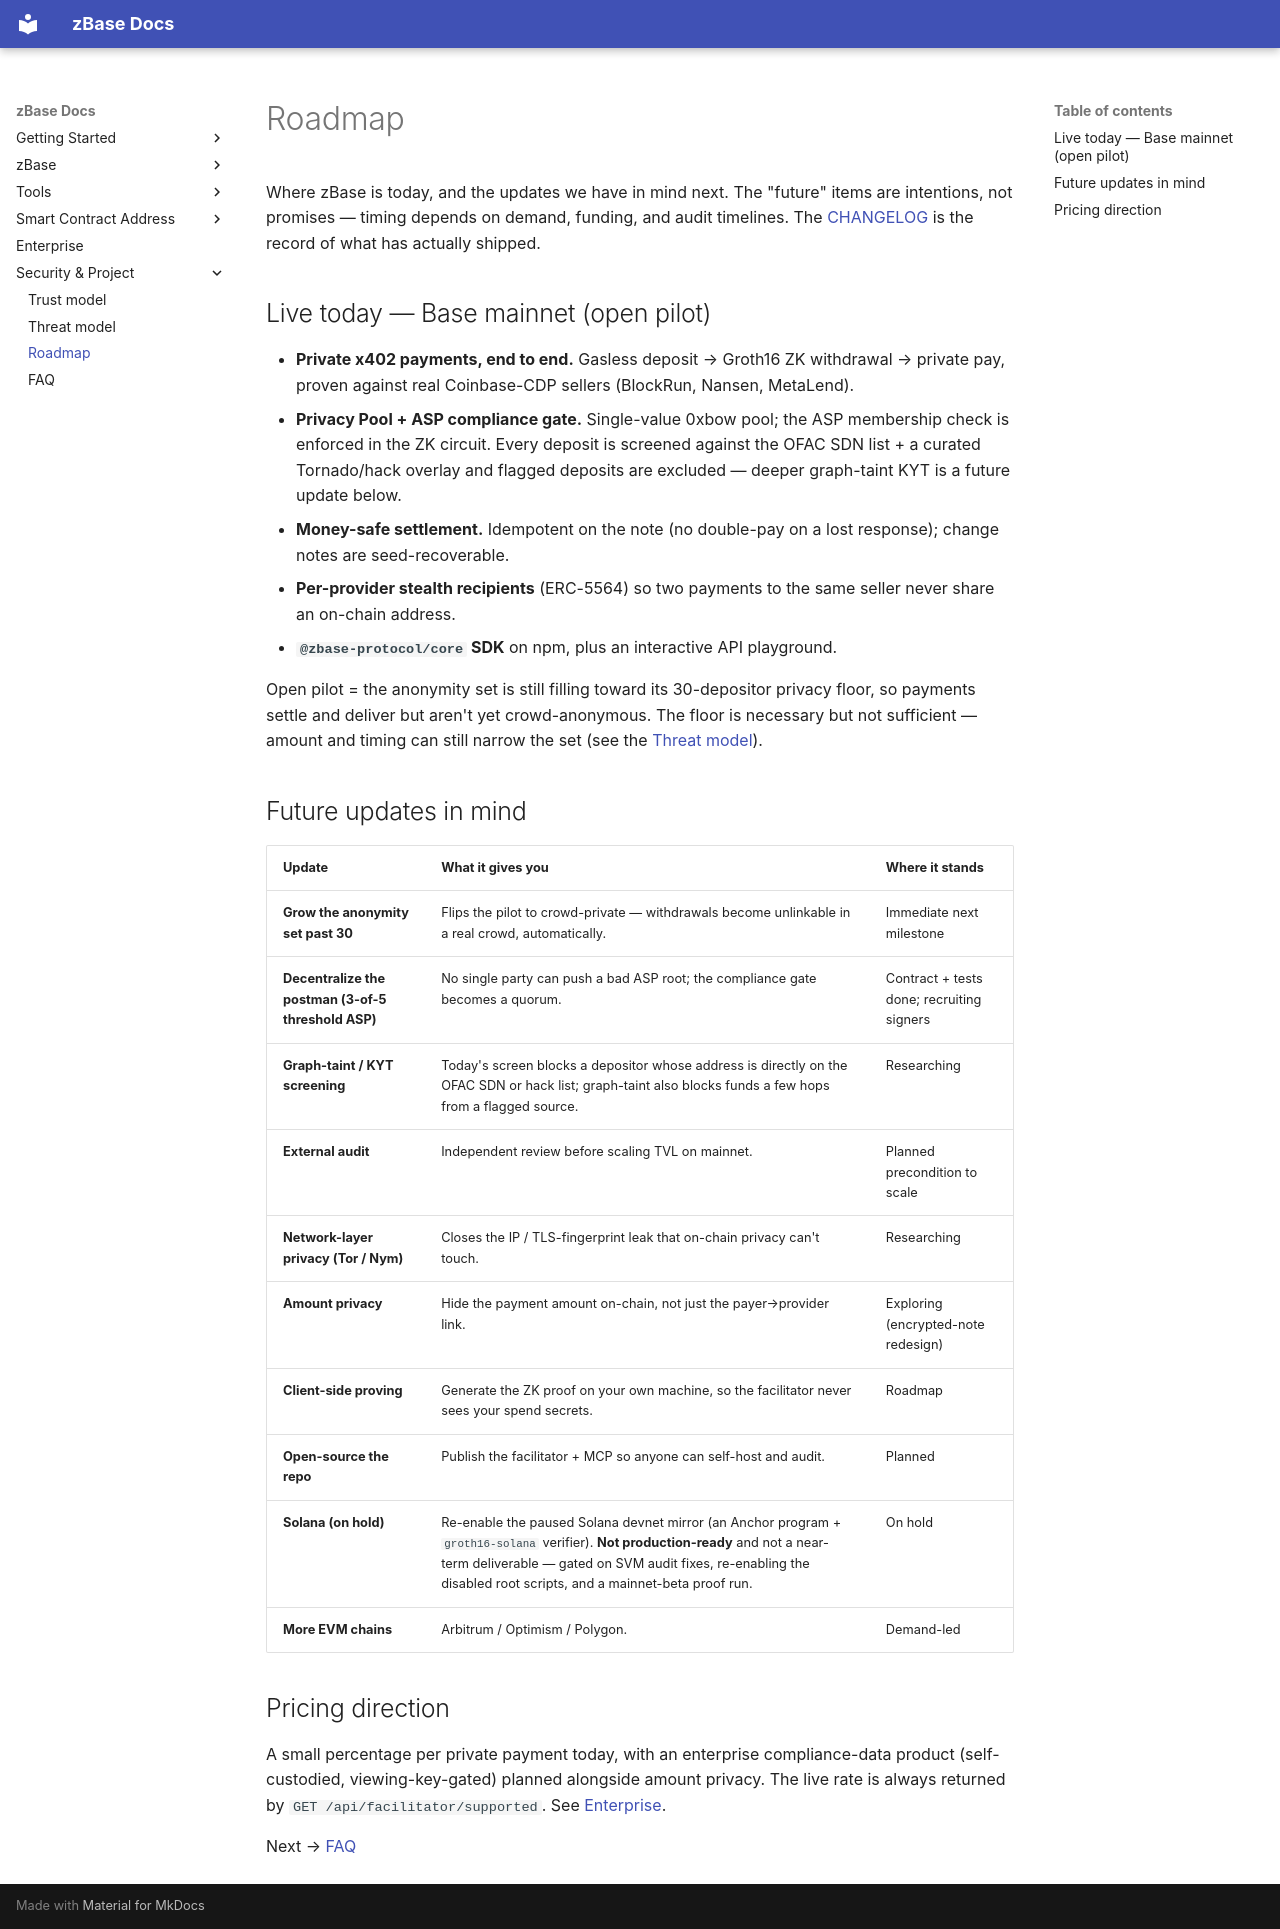

repository: goheesheng/zbase-eth · page: build-roadmap/index.html · generator: mkdocs

# Roadmap

Where zBase is today, and the updates we have in mind next. The "future" items are
intentions, not promises — timing depends on demand, funding, and audit timelines. The
[CHANGELOG](../../CHANGELOG.md) is the record of what has actually shipped.

## Live today — Base mainnet (open pilot)

- **Private x402 payments, end to end.** Gasless deposit → Groth16 ZK withdrawal → private
  pay, proven against real Coinbase-CDP sellers (BlockRun, Nansen, MetaLend).
- **Privacy Pool + ASP compliance gate.** Single-value 0xbow pool; the ASP membership check is
  enforced in the ZK circuit. Every deposit is screened against the OFAC SDN list + a curated
  Tornado/hack overlay and flagged deposits are excluded — deeper graph-taint KYT is a future
  update below.
- **Money-safe settlement.** Idempotent on the note (no double-pay on a lost response);
  change notes are seed-recoverable.
- **Per-provider stealth recipients** (ERC-5564) so two payments to the same seller never
  share an on-chain address.
- **`@zbase-protocol/core` SDK** on npm, plus an interactive API playground.

Open pilot = the anonymity set is still filling toward its 30-depositor privacy floor, so
payments settle and deliver but aren't yet crowd-anonymous. The floor is necessary but not
sufficient — amount and timing can still narrow the set (see the [Threat model](threat-model.md)).

## Future updates in mind

| Update | What it gives you | Where it stands |
|---|---|---|
| **Grow the anonymity set past 30** | Flips the pilot to crowd-private — withdrawals become unlinkable in a real crowd, automatically. | Immediate next milestone |
| **Decentralize the postman (3-of-5 threshold ASP)** | No single party can push a bad ASP root; the compliance gate becomes a quorum. | Contract + tests done; recruiting signers |
| **Graph-taint / KYT screening** | Today's screen blocks a depositor whose address is directly on the OFAC SDN or hack list; graph-taint also blocks funds a few hops from a flagged source. | Researching |
| **External audit** | Independent review before scaling TVL on mainnet. | Planned precondition to scale |
| **Network-layer privacy (Tor / Nym)** | Closes the IP / TLS-fingerprint leak that on-chain privacy can't touch. | Researching |
| **Amount privacy** | Hide the payment amount on-chain, not just the payer→provider link. | Exploring (encrypted-note redesign) |
| **Client-side proving** | Generate the ZK proof on your own machine, so the facilitator never sees your spend secrets. | Roadmap |
| **Open-source the repo** | Publish the facilitator + MCP so anyone can self-host and audit. | Planned |
| **Solana (on hold)** | Re-enable the paused Solana devnet mirror (an Anchor program + `groth16-solana` verifier). **Not production-ready** and not a near-term deliverable — gated on SVM audit fixes, re-enabling the disabled root scripts, and a mainnet-beta proof run. | On hold |
| **More EVM chains** | Arbitrum / Optimism / Polygon. | Demand-led |

## Pricing direction

A small percentage per private payment today, with an enterprise compliance-data product
(self-custodied, viewing-key-gated) planned alongside amount privacy. The live rate is always
returned by `GET /api/facilitator/supported`. See [Enterprise](pricing.md).

Next → [FAQ](faq.md)
